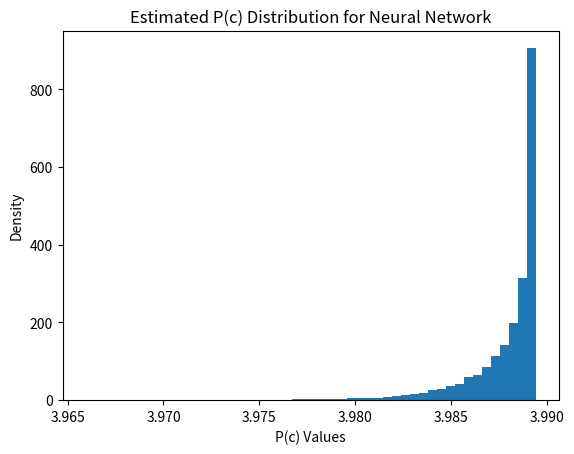

Here is the Python script that generated this plot:
import numpy as np
import matplotlib.pyplot as plt
from scipy.stats import norm

def estimate_Pc(weights, sigma):
    # approximate P(c), assume weights follows Gaussian.
    mean_weight = np.mean(weights, axis=1)  # calculate the mean of the weights
    P_c = norm.pdf(mean_weight, loc=0, scale=sigma)  # PDF of P(c)
    return P_c

# set the sigma
sigma = 0.1  # standard deviation of the weights
num_samples = 10000  # sample times
d = 1284  # number of the weights

# generate num_samples weights
weights = np.random.randn(num_samples, d) * sigma  

# calculate P(c) with samples
P_c = estimate_Pc(weights, sigma)

plt.hist(P_c, bins=50, density=True)
plt.xlabel("P(c) Values")
plt.ylabel("Density")
plt.title("Estimated P(c) Distribution for Neural Network")
plt.show()
